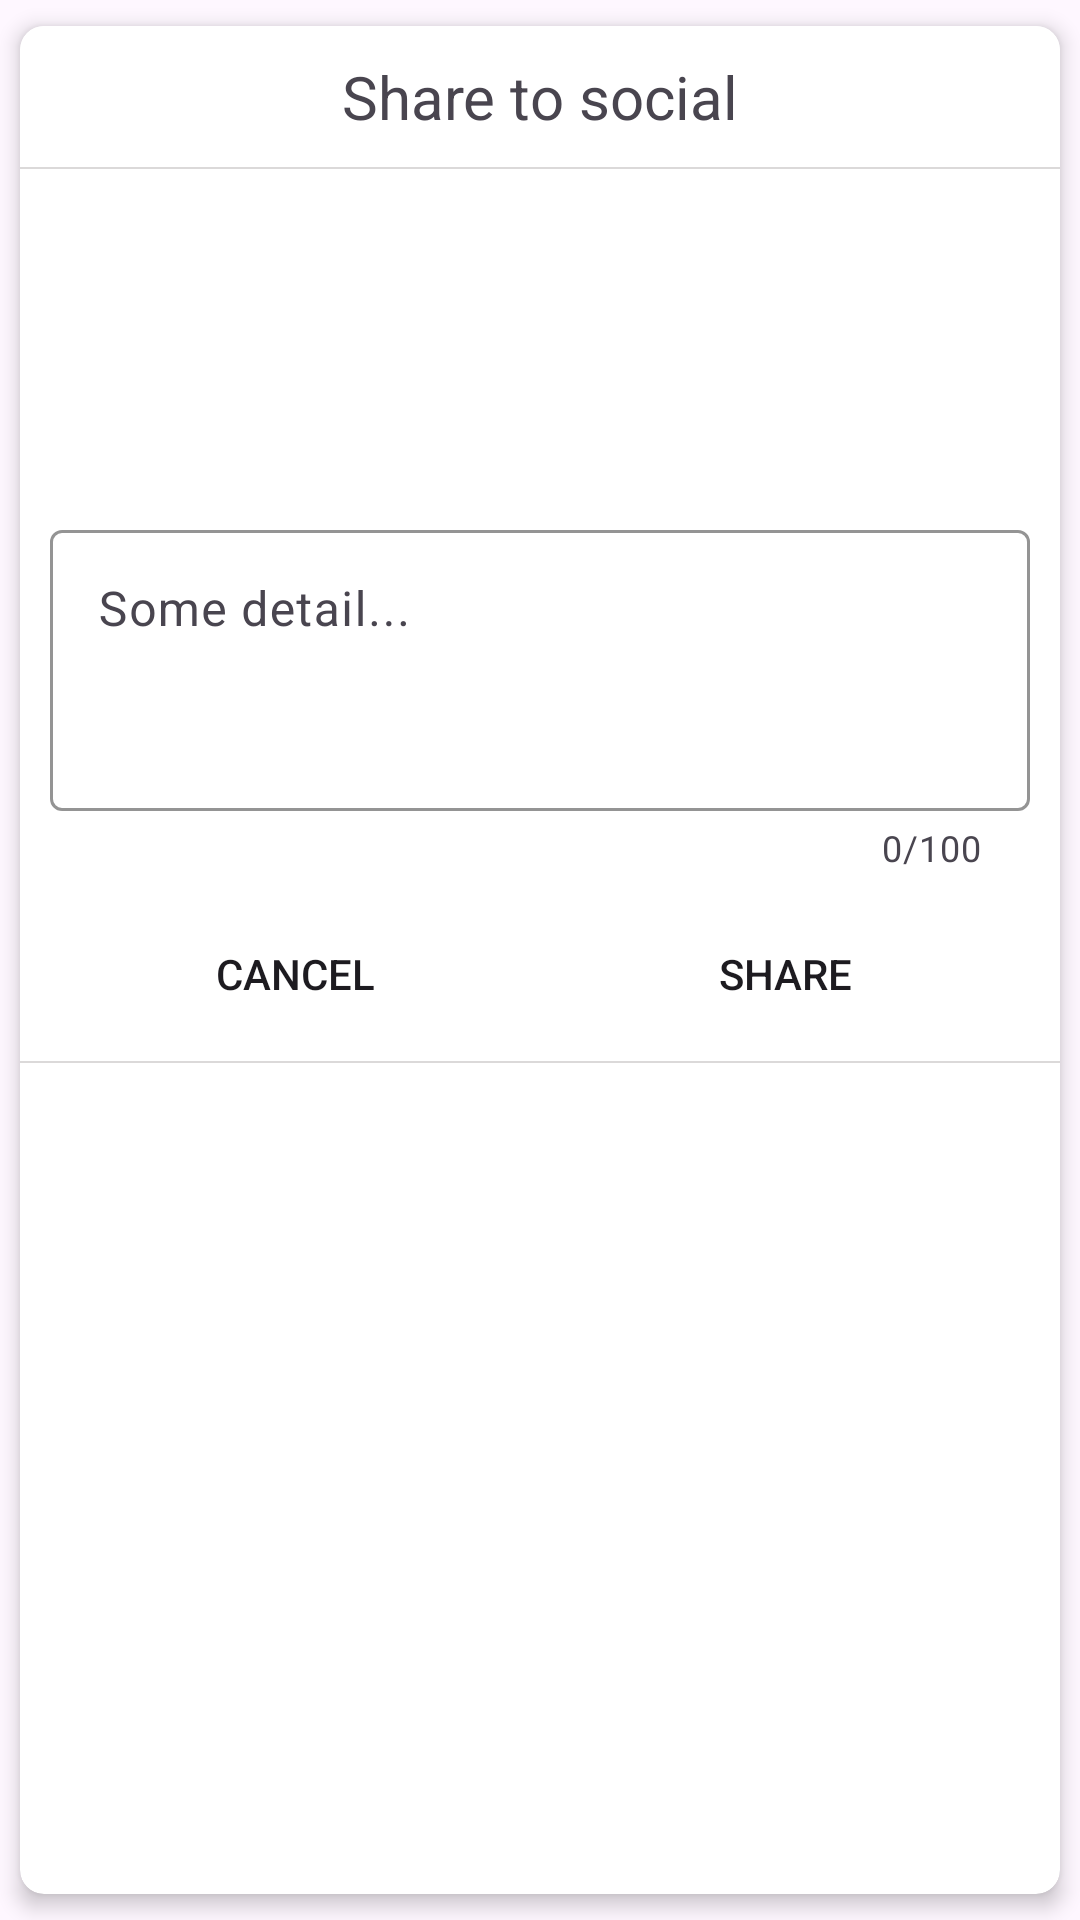

Produce the Android XML layout that renders to this screen, including the resource entries it uses.
<!-- AndroidManifest.xml: application theme Theme.FaceRecognition20 -->
<!-- res/layout/share_to_social_dialog.xml -->
<?xml version="1.0" encoding="utf-8"?>
<androidx.cardview.widget.CardView xmlns:android="http://schemas.android.com/apk/res/android"
    xmlns:app="http://schemas.android.com/apk/res-auto"
    xmlns:cardview="http://schemas.android.com/apk/res-auto"
    android:layout_width="match_parent"
    android:layout_height="wrap_content"
    android:layout_margin="10dp"
    cardview:cardCornerRadius="8dp"
    cardview:cardElevation="4dp"
    cardview:cardUseCompatPadding="true">

    <LinearLayout
        android:layout_width="match_parent"
        android:layout_height="wrap_content"
        android:background="@color/white"
        android:orientation="vertical">
    <TextView
        android:layout_width="wrap_content"
        android:layout_height="wrap_content"
        android:text="Share to social"
        android:id="@+id/reportTextView"
        android:textSize="20dp"
        android:padding="10dp"
        android:layout_gravity="center"/>
    <View
        android:layout_width="match_parent"
        android:layout_height="0.8dp"
        android:background="@color/light_white" />

        <com.google.android.material.imageview.ShapeableImageView
            android:layout_width="100dp"
            android:layout_height="100dp"
            android:id="@+id/profile_pic_layout"
            android:src="@drawable/profileholder"
            android:layout_marginStart="10dp"
            android:layout_marginTop="10dp"
            android:layout_weight="1"
            android:layout_gravity="center"
            app:shapeAppearanceOverlay="@style/CircularImageViews" />



    <com.google.android.material.textfield.TextInputLayout
        android:id="@+id/reportEditTxt"
        android:layout_width="match_parent"
        android:layout_height="wrap_content"
        android:layout_marginStart="10dp"
        android:layout_marginTop="5dp"
        app:counterEnabled="true"
        app:counterMaxLength="100"
        android:layout_marginEnd="10dp"
        android:hint="Some detail..."
        app:boxBackgroundColor="@color/white"
        app:boxBackgroundMode="outline"
        app:boxStrokeColor="@color/black"
        app:hintTextColor="@color/black">

        <com.google.android.material.textfield.TextInputEditText
            android:layout_width="match_parent"
            android:layout_height="wrap_content"
            android:minLines="3"
            android:gravity="top"
            android:textColor="@color/black" />
    </com.google.android.material.textfield.TextInputLayout>

    <LinearLayout
        android:layout_width="match_parent"
        android:layout_height="wrap_content"
        android:orientation="horizontal"
        android:gravity="center"
        android:layout_marginTop="10dp">

        <Button
            android:layout_width="wrap_content"
            android:layout_height="wrap_content"
            android:text="Cancel"
            android:layout_weight="1"
            android:layout_marginEnd="10dp"
            android:layout_marginStart="20dp"
            android:background="@drawable/rounded_square_button"
            android:id="@+id/cancelBtn"/>
        <Button
            android:layout_width="wrap_content"
            android:layout_height="wrap_content"
            android:text="Share"
            android:layout_weight="1"
            android:layout_marginStart="10dp"
            android:layout_marginEnd="20dp"
            android:background="@drawable/rounded_square_button"
            android:id="@+id/submitBtn"/>

    </LinearLayout>

        <ProgressBar
            android:layout_width="wrap_content"
            android:layout_height="wrap_content"
            android:layout_gravity="center"
            android:id="@+id/reportProgressBar"
            android:visibility="gone"
            />
    <View
        android:layout_width="match_parent"
        android:layout_height="0.8dp"
        android:layout_marginTop="5dp"
        android:layout_marginBottom="5dp"
        android:background="@color/light_white" />

</LinearLayout>
</androidx.cardview.widget.CardView>
<!-- resources referenced by this layout -->
<resources>
  <color name="black">#FF000000</color>
  <color name="light_white">#A4C8C4C4</color>
  <color name="white">#FFFFFFFF</color>
  <!-- drawable rounded_square_button (drawable) -->
  <shape xmlns:android="http://schemas.android.com/apk/res/android">
      <corners android:radius="5dp"/> 
  </shape>
  <style name="CircularImageViews">
          <item name="cornerSize">5%</item>
      </style>
  <style name="Theme.FaceRecognition20" parent="Base.Theme.FaceRecognition20" />
  <style name="Base.Theme.FaceRecognition20" parent="Theme.Material3.DayNight.NoActionBar">
          
          
      </style>
</resources>
